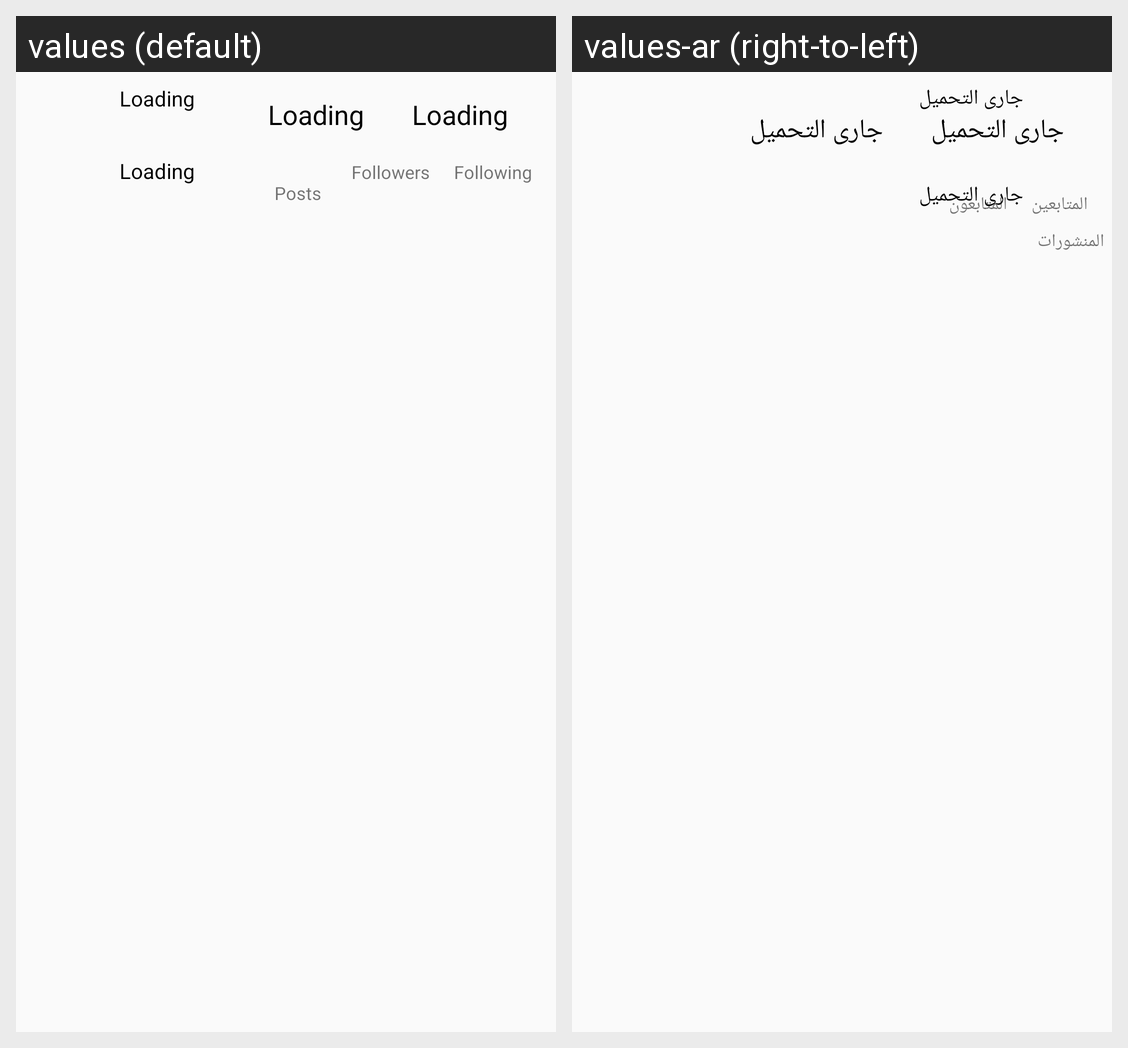

Here is an Android app screen in its default locale and in the app's own translations. Write out the translated-string differences for the strings that appear on this screen.
Android screen res/layout/layout_support_status.xml rendered under 2 locales, left to right: values (default), values-ar (right-to-left). Device: Nexus 5 (rendered at 1080×1920; each locale shown at half size, 540×960, under a caption strip naming it); theme AppTheme.
Strings drawn on this screen, with the default value and each locale's value (text and hints the layout hard-codes, and strings that could not be matched under every locale, appear in the picture but are not listed):

loading
  values: Loading
  values-ar: جارى التحميل

posts
  values: Posts
  values-ar: المنشورات

followers
  values: Followers
  values-ar: المتابعون

following
  values: Following
  values-ar: المتابعين
